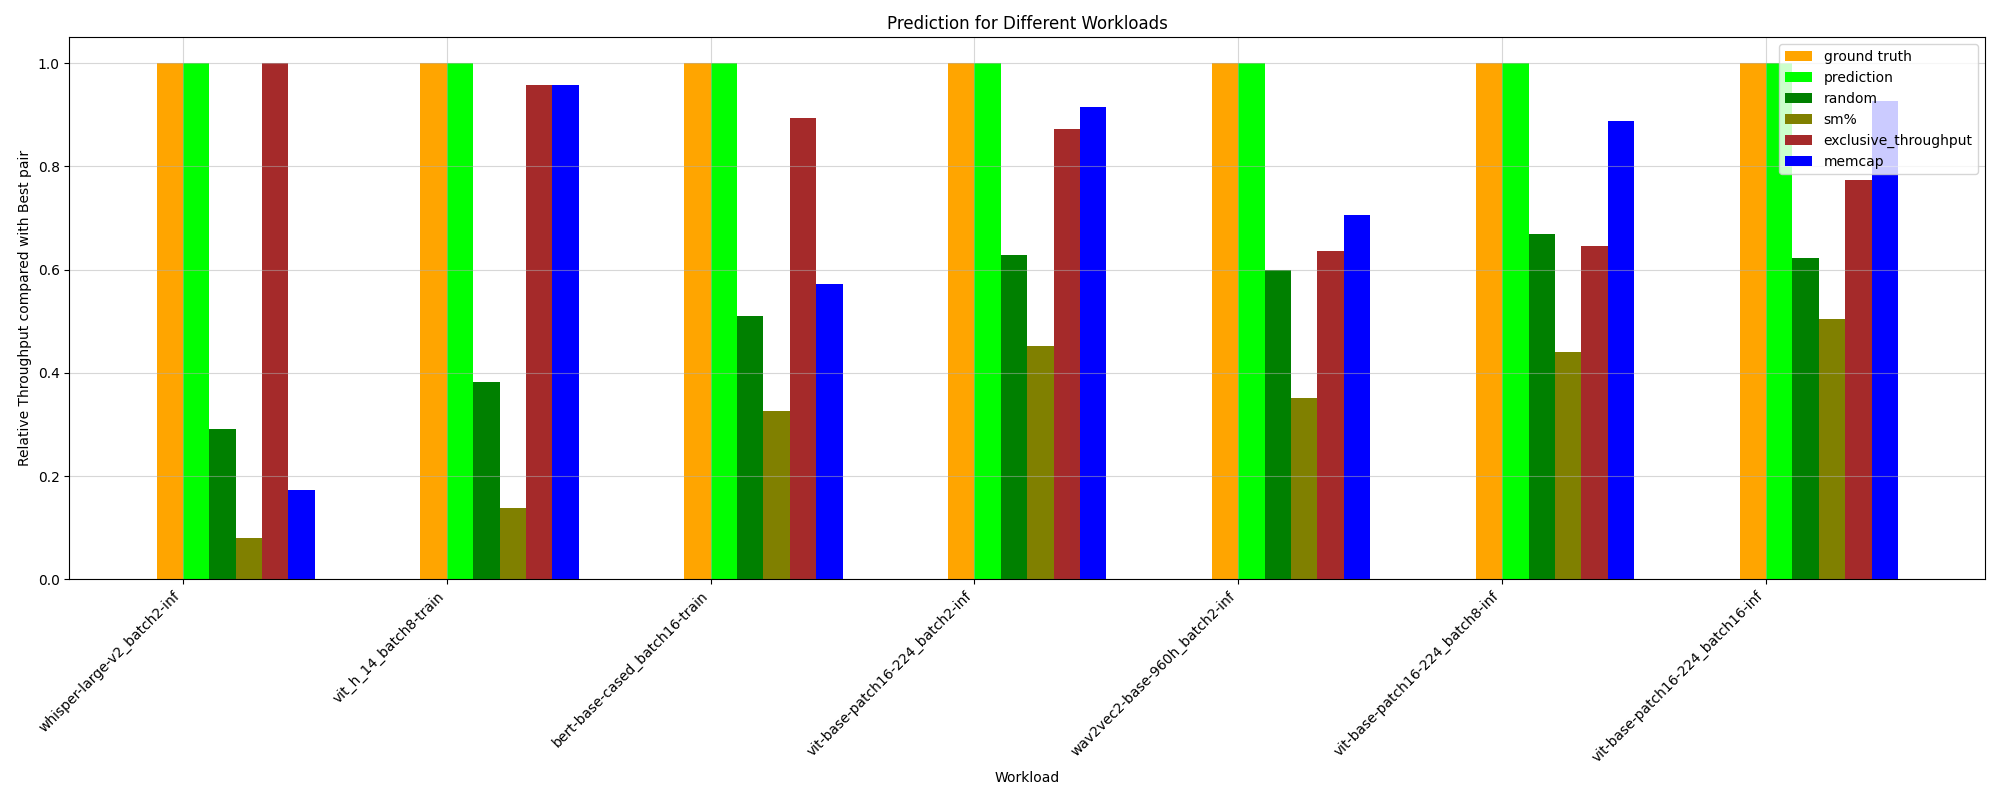

The file beside this chart, header and first rows:
HPworkload, ground truth, random, prediction, _Threads, _Compute (SM) Throughput, _DRAM Throughput, _Memory Throughput, _Registers, _Static Shared Memory, exclusive_throughput, sm%, mem%, memcap, ground truth value
whisper-large-v2_batch8-inf, 1.0, 0.3605, 0.7152, 0.07902, 0.9593, 1.0, 0.2401, 0.07902, 0.07045, 0.9593, 0.07902, 0.2401, 1.0, 63.43
vit-base-patch16-224_batch8-inf, 1.0, 0.669, 1.0, 0.863, 1.0, 0.863, 0.863, 0.863, 0.863, 0.6463, 0.4409, 0.863, 0.8878, 161.7
albert-base-v2_batch2-train, 1.0, 0.4892, 1.0, 0.7116, 0.9191, 0.7116, 0.7116, 0.7116, 0.1544, 0.6942, 0.2429, 0.7116, 0.6937, 99.55
bert-base-cased_batch8-inf, 1.0, 0.659, 1.0, 0.8492, 0.9461, 0.8492, 0.8492, 0.8492, 0.4201, 0.6073, 0.5543, 0.8492, 0.7197, 151
wav2vec2-base-960h_batch8-inf, 1.0, 0.5978, 1.0, 0.7661, 0.9903, 0.7661, 0.7661, 0.7661, 0.2147, 0.817, 0.4556, 0.7661, 0.7068, 120.6
bert-base-cased_batch8-train, 1.0, 0.4859, 0.8846, 0.6368, 0.8846, 0.6368, 0.6368, 0.6368, 0.1128, 0.9282, 0.2665, 0.6368, 0.8186, 94.56
bert-base-cased_batch16-inf, 1.0, 0.6776, 1.0, 0.9047, 1.0, 0.9047, 0.9047, 0.9047, 0.4737, 0.7082, 0.6642, 0.9047, 0.8076, 135.3
vit_h_14_batch8-train, 1.0, 0.3827, 1.0, 0.1387, 0.1116, 0.9574, 0.1116, 0.1387, 0.08766, 0.9574, 0.1387, 1.0, 0.9574, 70.25
vit-base-patch16-224_batch16-inf, 1.0, 0.622, 1.0, 0.8773, 0.9266, 0.8773, 0.8773, 0.8773, 0.3717, 0.7744, 0.5041, 0.8773, 0.9266, 159.9
whisper-large-v2_batch16-inf, 1.0, 0.3069, 0.6371, 0.335, 1.0, 0.335, 0.335, 0.335, 0.09691, 1.0, 0.1151, 0.335, 0.335, 46.12
wav2vec2-base-960h_batch16-inf, 1.0, 0.7199, 0.8441, 0.8441, 0.8441, 0.8441, 0.6116, 0.8441, 0.8441, 0.7736, 0.5543, 0.6116, 0.677, 123.8
albert-base-v2_batch16-train, 1.0, 0.5637, 0.9354, 0.6895, 0.9354, 0.6895, 0.6895, 0.6895, 0.1913, 1.0, 0.3701, 0.6895, 0.6121, 76.27
wav2vec2-base-960h_batch2-inf, 1.0, 0.5985, 1.0, 0.7782, 0.9362, 0.7782, 0.7782, 0.7782, 0.1278, 0.6357, 0.3509, 0.7782, 0.7058, 119.1
albert-base-v2_batch8-train, 1.0, 0.507, 0.8648, 0.6251, 0.8648, 0.6251, 0.6251, 0.6251, 0.1414, 0.9249, 0.2779, 0.6251, 0.5796, 92.5
vit-base-patch16-224_batch2-inf, 1.0, 0.6275, 1.0, 0.8576, 0.9949, 0.8576, 0.8576, 0.8576, 0.3794, 0.8722, 0.4511, 0.8576, 0.9148, 140.3
bert-base-cased_batch16-train, 1.0, 0.5094, 1.0, 0.8683, 0.8683, 0.8683, 0.4964, 0.8683, 0.1599, 0.8942, 0.3261, 0.4964, 0.5712, 87.8
bert-base-cased_batch2-inf, 1.0, 0.6191, 1.0, 0.8661, 0.9691, 0.8661, 0.8661, 0.8661, 0.8661, 0.5658, 0.3618, 0.8661, 0.704, 148.2
bert-base-cased_batch2-train, 1.0, 0.463, 0.9828, 0.7112, 0.9095, 0.7112, 0.7112, 0.7112, 0.1712, 0.6893, 0.338, 0.7112, 0.6965, 99.59
vit_h_14_batch16-train, 1.0, 0.6529, 0.8309, 0.8309, 1.0, 0.8309, 0.8309, 0.8309, 0.8309, 1.0, 0.2662, 0.8309, 0.8309, 64.07
vit_h_14_batch2-train, 1.0, 0.4236, 0.8972, 0.7045, 0.7937, 0.7045, 0.7045, 0.7045, 0.05579, 1.0, 0.08502, 0.7045, 0.9315, 89.84
whisper-large-v2_batch2-inf, 1.0, 0.2904, 1.0, 0.07931, 0.05375, 1.0, 0.05375, 0.07931, 0.0585, 1.0, 0.07931, 1.0, 0.1725, 70.06
